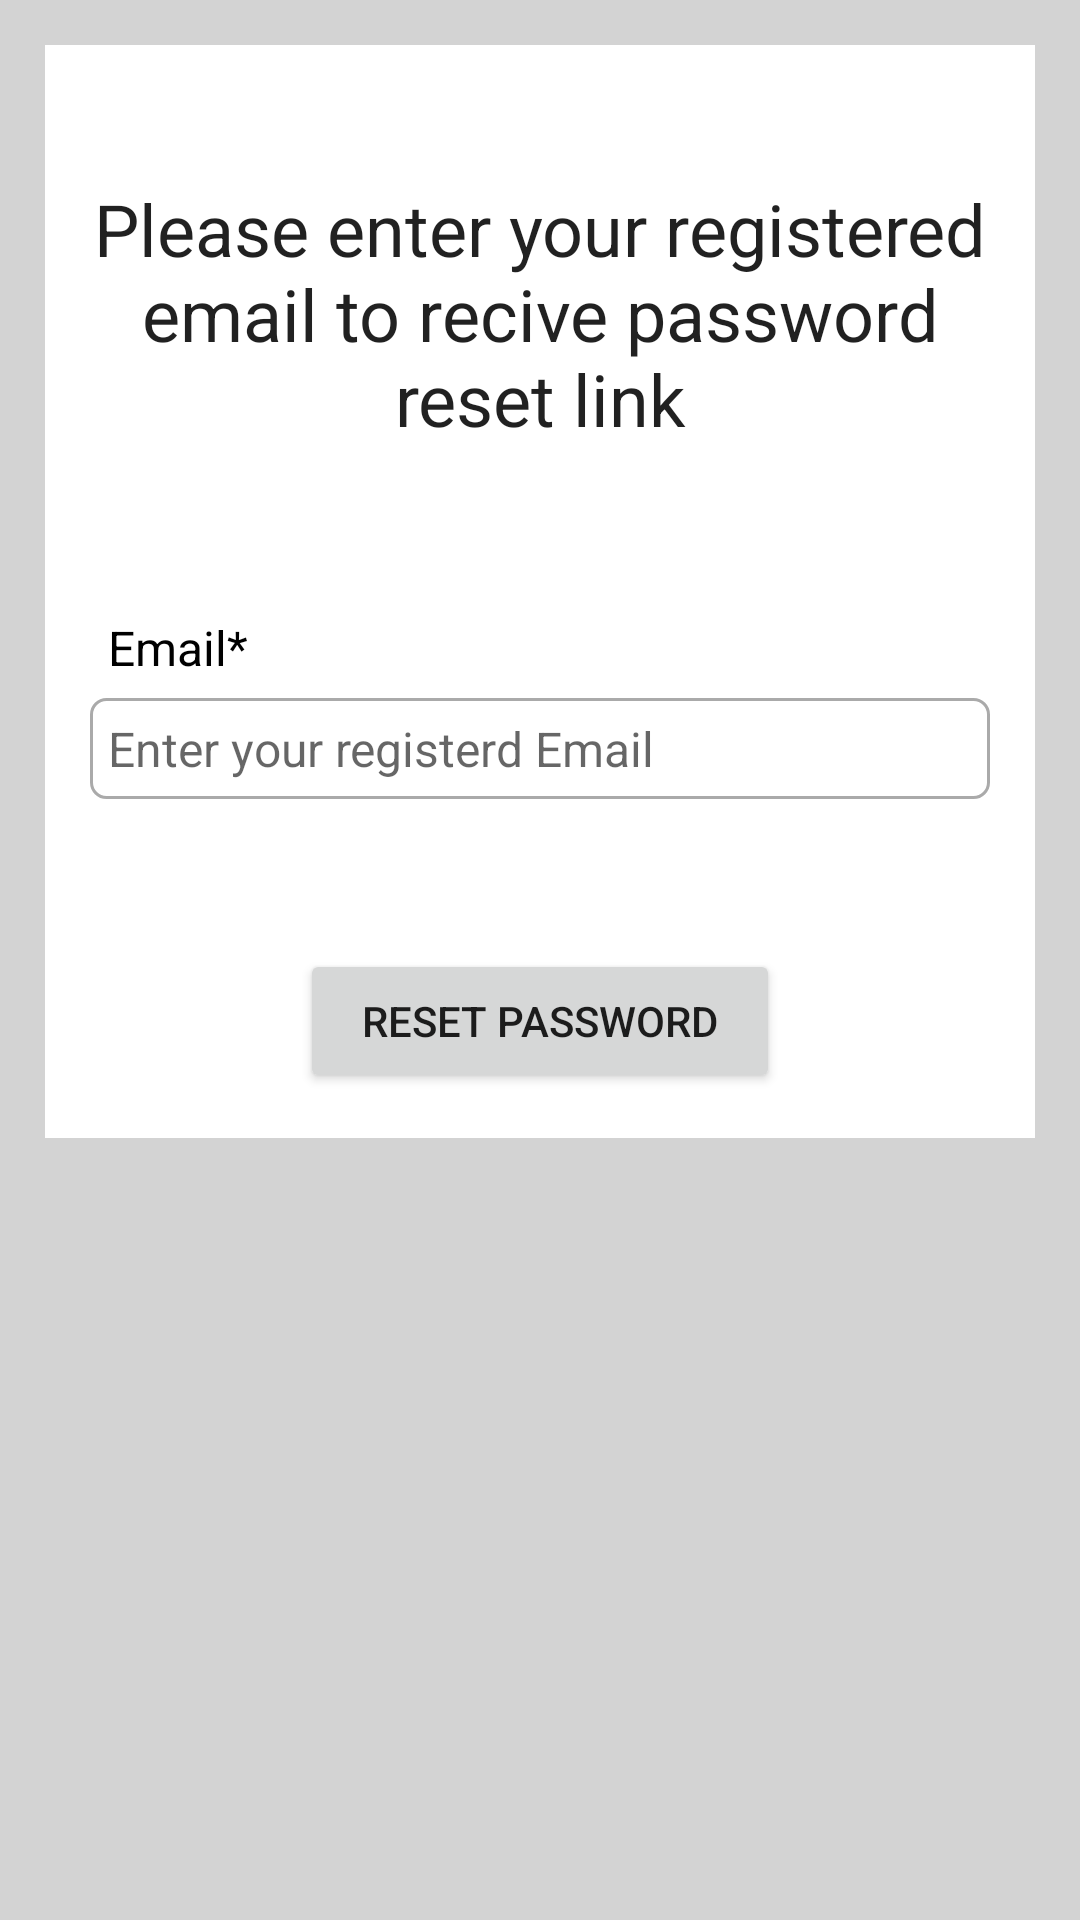

Reconstruct the res/layout file that produces this screen, plus the resources it refers to.
<!-- AndroidManifest.xml: application theme Theme.ChildVaccination -->
<!-- res/layout/activity_forgot_password.xml -->
<?xml version="1.0" encoding="utf-8"?>
<ScrollView xmlns:android="http://schemas.android.com/apk/res/android"
    xmlns:app="http://schemas.android.com/apk/res-auto"
    xmlns:tools="http://schemas.android.com/tools"
    android:layout_width="match_parent"
    android:layout_height="match_parent"
    tools:context=".ForgotPasswordActivity"
    android:background="@color/light_gray">
    <RelativeLayout
        android:layout_width="match_parent"
        android:layout_height="wrap_content"
        android:layout_margin="15dp"
        android:padding="15dp"
        android:background="@color/white">

        <TextView
            android:layout_width="match_parent"
            android:layout_height="wrap_content"
            android:text="Please enter your registered email to recive password reset link"
            android:layout_marginTop="30dp"
            android:textAlignment="center"
            android:gravity="center_horizontal"
            android:id="@+id/textView_password_reset_head"
            android:textAppearance="@style/TextAppearance.AppCompat.Headline"/>
        <TextView
            android:layout_width="match_parent"
            android:layout_height="wrap_content"
            android:id="@+id/textView_password_reset_email"
            android:layout_below="@+id/textView_password_reset_head"
            android:text="Email*"
            android:layout_marginTop="50dp"
            android:padding="6dp"
            android:textSize="16sp"
            android:textColor="#000"/>
        <EditText
            android:layout_width="match_parent"
            android:layout_height="wrap_content"
            android:id="@+id/editText_password_reset_email"
            android:layout_below="@+id/textView_password_reset_email"
            android:hint="Enter your registerd Email"
            android:inputType="textEmailAddress"
            android:padding="6dp"
            android:textSize="16sp"
            android:background="@drawable/border"/>
        <Button
            android:layout_width="match_parent"
            android:layout_height="wrap_content"
            android:id="@+id/button_password_reset"
            android:layout_below="@+id/editText_password_reset_email"
            android:layout_marginTop="50dp"
            android:layout_marginLeft="70dp"
            android:layout_marginRight="70dp"
            android:text="Reset Password"/>
        <ProgressBar
            android:layout_width="wrap_content"
            android:layout_height="wrap_content"
            style="?android:attr/progressBarStyleLarge"
            android:layout_centerVertical="true"
            android:layout_centerHorizontal="true"
            android:elevation="10dp"
            android:id="@+id/progressBar1"
            android:visibility="gone"/>

    </RelativeLayout>

</ScrollView>
<!-- resources referenced by this layout -->
<resources>
  <color name="light_gray">#D3D3D3</color>
  <color name="white">#FFFFFFFF</color>
  <!-- drawable border (drawable) -->
  <?xml version="1.0" encoding="utf-8"?>
  <shape xmlns:android="http://schemas.android.com/apk/res/android">
      
      <solid android:color="#FFFFFF"/>
  
      
      <stroke android:width="1dp"
          android:color="#AAAAAA"/>
      
      <corners android:radius="5dp"
          />
  
  </shape>
  <style name="Theme.ChildVaccination" parent="Theme.MaterialComponents.DayNight.DarkActionBar">
          
          <item name="colorPrimary">@color/purple_500</item>
          <item name="colorPrimaryVariant">@color/purple_700</item>
          <item name="colorOnPrimary">@color/white</item>
          
          <item name="colorSecondary">@color/teal_200</item>
          <item name="colorSecondaryVariant">@color/teal_700</item>
          <item name="colorOnSecondary">@color/black</item>
          
          <item name="android:statusBarColor" tools:targetApi="21">?attr/colorPrimaryVariant</item>
          
      </style>
  <color name="purple_500">#FF6200EE</color>
  <color name="purple_700">#FF3700B3</color>
  <color name="teal_200">#FF03DAC5</color>
  <color name="teal_700">#FF018786</color>
  <color name="black">#FF000000</color>
</resources>
